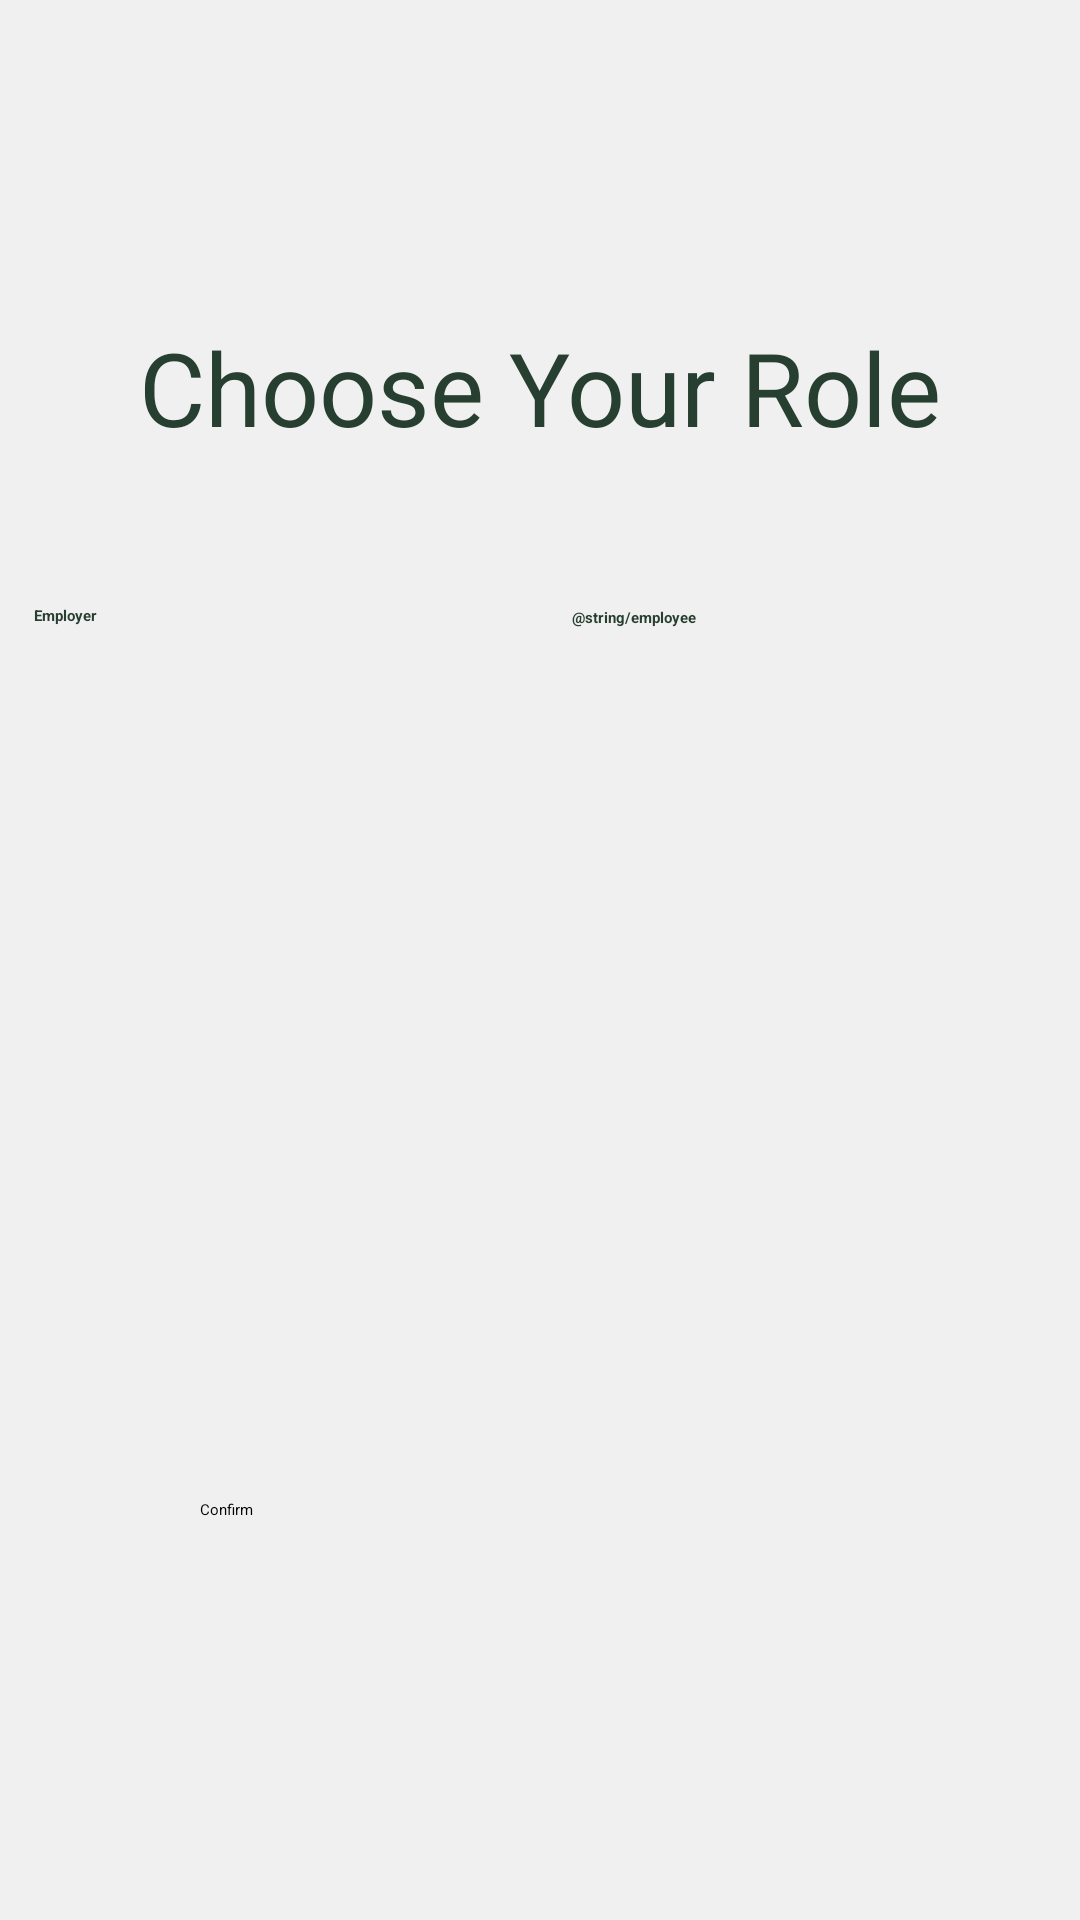

Layout XML and referenced resources for this Android screen:
<!-- AndroidManifest.xml: application theme Theme.Csci3130_group_3 -->
<!-- res/layout/activity_choose_role.xml -->
<?xml version="1.0" encoding="utf-8"?>
<androidx.constraintlayout.widget.ConstraintLayout xmlns:android="http://schemas.android.com/apk/res/android"
    xmlns:app="http://schemas.android.com/apk/res-auto"
    android:layout_width="match_parent"
    android:layout_height="match_parent"
    android:background="#F0F0F0">

    <androidx.constraintlayout.widget.ConstraintLayout
        android:layout_width="match_parent"
        android:layout_height="wrap_content"
        app:layout_constraintBottom_toBottomOf="parent"
        app:layout_constraintTop_toTopOf="parent">

        <TextView
            android:id="@+id/chooseRoleText"
            android:layout_width="wrap_content"
            android:layout_height="wrap_content"
            android:layout_marginTop="20dp"
            android:text="@string/choose_your_role"
            android:textColor="#273F31"
            android:textColorHint="#000000"
            android:textSize="34sp"
            app:layout_constraintEnd_toEndOf="parent"
            app:layout_constraintStart_toStartOf="parent"
            app:layout_constraintTop_toTopOf="parent" />

        <Button
            android:id="@+id/employerButton"
            android:layout_width="158dp"
            android:layout_height="237dp"
            android:layout_marginTop="50dp"
            android:layout_marginEnd="10dp"
            android:backgroundTint="#A8D5EE"
            android:text="@string/employer"
            android:textAlignment="center"
            android:textColor="#273F31"
            android:textStyle="bold"
            app:cornerRadius="10dp"
            app:layout_constraintEnd_toStartOf="@+id/employeeButton"
            app:layout_constraintStart_toStartOf="parent"
            app:layout_constraintTop_toBottomOf="@+id/chooseRoleText"
            app:strokeColor="#273F31"
            app:strokeWidth="1dp" />

        <Button
            android:id="@+id/employeeButton"
            android:layout_width="158dp"
            android:layout_height="237dp"
            android:layout_marginTop="1dp"
            android:backgroundTint="#AAEEC6"
            android:text="@string/employee"
            android:textAlignment="center"
            android:textColor="#273F31"
            android:textStyle="bold"
            app:cornerRadius="10dp"
            app:layout_constraintBottom_toBottomOf="@+id/employerButton"
            app:layout_constraintEnd_toEndOf="parent"
            app:layout_constraintStart_toEndOf="@+id/employerButton"
            app:layout_constraintTop_toTopOf="@+id/employerButton"
            app:strokeColor="#273F31"
            app:strokeWidth="1dp" />

        <Button
            android:id="@+id/chooseRoleConfirm"
            android:layout_width="227dp"
            android:layout_height="54dp"
            android:layout_marginTop="61dp"
            android:backgroundTint="#273F31"
            android:text="@string/confirm"
            app:cornerRadius="4dp"
            app:layout_constraintEnd_toEndOf="parent"
            app:layout_constraintStart_toStartOf="parent"
            app:layout_constraintTop_toBottomOf="@+id/employerButton" />
    </androidx.constraintlayout.widget.ConstraintLayout>

</androidx.constraintlayout.widget.ConstraintLayout>
<!-- resources referenced by this layout -->
<resources>
  <string name="choose_your_role">Choose Your Role</string>
  <string name="confirm">Confirm</string>
  <string name="employer">Employer</string>
</resources>
